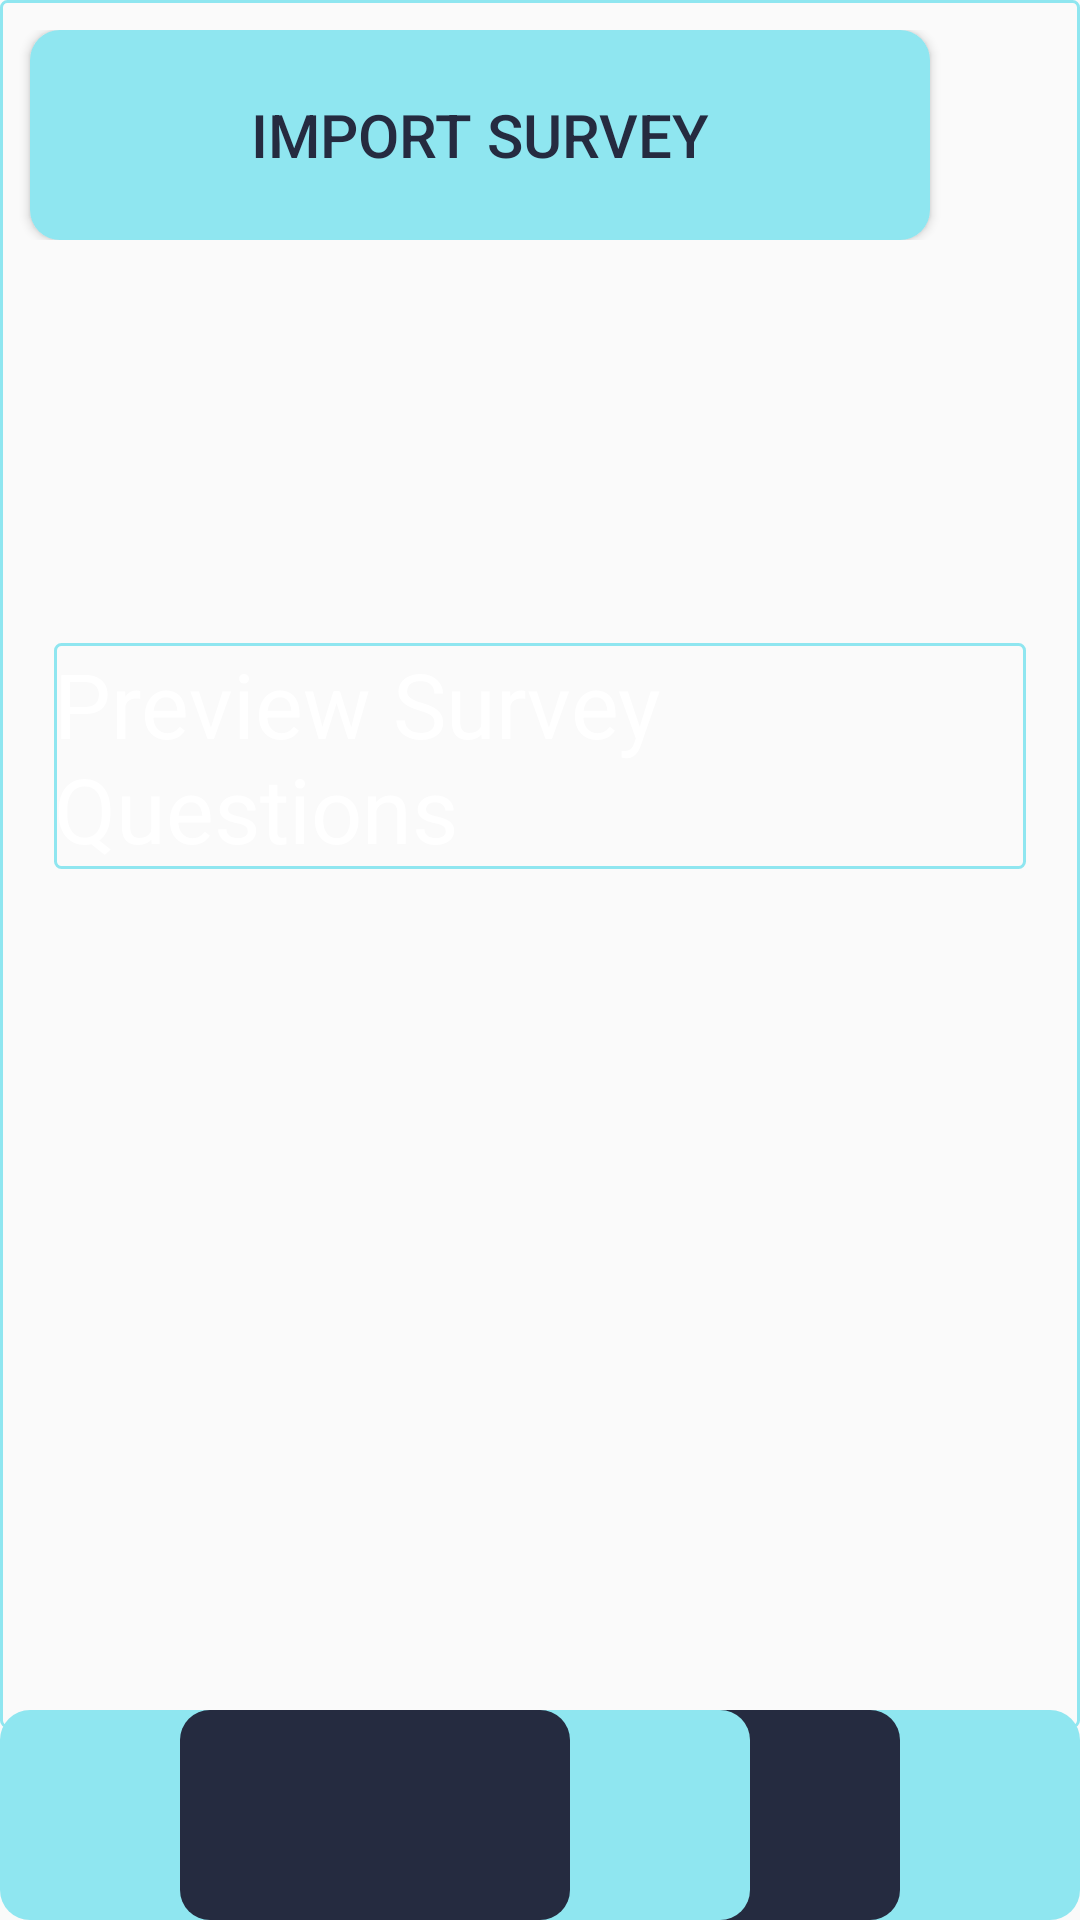

Layout XML and referenced resources for this Android screen:
<!-- AndroidManifest.xml: application theme ApplicationTheme -->
<!-- res/layout/fragment_scene_2.xml -->
<?xml version="1.0" encoding="utf-8"?>
<androidx.constraintlayout.widget.ConstraintLayout xmlns:android="http://schemas.android.com/apk/res/android"
    xmlns:app="http://schemas.android.com/apk/res-auto"
    xmlns:tools="http://schemas.android.com/tools"
    android:id="@+id/container"
    android:layout_width="match_parent"
    android:layout_height="match_parent">

    <androidx.constraintlayout.widget.ConstraintLayout
        android:id="@+id/constraintLayout2"
        android:layout_width="match_parent"
        android:layout_height="0dp"
        android:background="@drawable/border"
        app:layout_constraintEnd_toEndOf="parent"
        app:layout_constraintHeight_default="percent"
        app:layout_constraintHeight_percent=".9"
        app:layout_constraintHorizontal_bias="0.0"
        app:layout_constraintStart_toStartOf="parent"
        app:layout_constraintTop_toTopOf="parent">

        <ScrollView
            android:layout_marginTop="16dp"
            android:layout_width="0dp"
            android:layout_height="0dp"
            app:layout_constraintTop_toBottomOf="@+id/linearLayout"
            app:layout_constraintEnd_toEndOf="parent"
            app:layout_constraintHeight_default="percent"
            app:layout_constraintHeight_percent=".25"
            app:layout_constraintHorizontal_bias="0.5"
            app:layout_constraintStart_toStartOf="parent"
            app:layout_constraintWidth_default="percent"
            app:layout_constraintWidth_percent=".9"
            tools:layout_editor_absoluteY="60dp">

            <LinearLayout
                android:id="@+id/all_files"
                android:layout_width="match_parent"
                android:layout_height="wrap_content"
                android:orientation="vertical">
            </LinearLayout>


        </ScrollView>

        <ScrollView
            android:layout_width="0dp"
            android:layout_height="0dp"
            android:layout_marginBottom="16dp"
            app:layout_constraintBottom_toBottomOf="parent"
            app:layout_constraintEnd_toEndOf="parent"
            app:layout_constraintHeight_default="percent"
            app:layout_constraintHeight_percent=".6"
            app:layout_constraintStart_toStartOf="parent"
            app:layout_constraintWidth_default="percent"
            app:layout_constraintWidth_percent=".9">


            <LinearLayout
                android:id="@+id/all_questions"
                android:layout_width="match_parent"
                android:layout_height="wrap_content"
                android:orientation="vertical">

                <TextView
                    android:id="@+id/preivew_s2"
                    android:layout_width="wrap_content"
                    android:layout_height="wrap_content"
                    android:layout_gravity="center"
                    android:background="@drawable/border"
                    android:text="@string/preview"
                    android:textColor="@color/white"
                    android:textSize="30sp" />
            </LinearLayout>
        </ScrollView>

        <LinearLayout
            android:id="@+id/linearLayout"
            android:layout_width="0dp"
            android:layout_height="wrap_content"
            android:orientation="vertical"
            android:layout_marginLeft="5dp"
            app:layout_constraintStart_toStartOf="parent"
            app:layout_constraintTop_toTopOf="@+id/guideline_horizontal"
            app:layout_constraintWidth_default="percent"
            app:layout_constraintWidth_percent="0.9"
            tools:ignore="NotSibling">

            <LinearLayout
                android:layout_width="match_parent"
                android:layout_height="wrap_content"
                android:layout_marginTop="10dp"
                android:orientation="horizontal"
                android:weightSum="10">

                <Button
                    android:id="@+id/import_survey"
                    android:layout_width="300dp"
                    android:layout_height="70dp"
                    android:layout_marginLeft="5dp"
                    android:textColor="@color/background_black"

                    android:background="@drawable/buttonround"
                    android:text="import Survey"
                    android:textSize="20sp" />

                <ProgressBar
                    android:id="@+id/progressBar_s2"
                    style="?android:attr/progressBarStyleHorizontal"
                    android:layout_width="0dp"
                    android:layout_height="match_parent"
                    android:layout_gravity="center"
                    android:layout_marginStart="20dp"
                    android:layout_marginLeft="20dp"
                    android:layout_weight="7"
                    android:max="100"
                    android:progress="0" />
            </LinearLayout>

        </LinearLayout>

        <androidx.constraintlayout.widget.Guideline
            android:id="@+id/lefter_vertical_guideline"
            android:layout_width="wrap_content"
            android:layout_height="wrap_content"
            android:orientation="vertical"
            app:layout_constraintGuide_percent="0.02" />


    </androidx.constraintlayout.widget.ConstraintLayout>

    <androidx.constraintlayout.widget.Guideline
        android:id="@+id/guideline_horizontal"
        android:layout_width="wrap_content"
        android:layout_height="wrap_content"
        android:orientation="horizontal"
        app:layout_constraintGuide_percent="0" />

    <androidx.constraintlayout.widget.Guideline
        android:id="@+id/bottom_horizontal_guideline"
        android:layout_width="wrap_content"
        android:layout_height="wrap_content"
        android:orientation="horizontal"
        app:layout_constraintGuide_percent="0.97" />

    <androidx.constraintlayout.widget.Guideline
        android:id="@+id/left_vertical_guideline"
        android:layout_width="wrap_content"
        android:layout_height="wrap_content"
        android:orientation="vertical"
        app:layout_constraintGuide_percent="0.05" />

    <androidx.constraintlayout.widget.Guideline
        android:id="@+id/right_vertical_guideline"
        android:layout_width="wrap_content"
        android:layout_height="wrap_content"
        android:orientation="vertical"
        app:layout_constraintGuide_percent="0.95" />


    <ImageButton
        android:id="@+id/Done_s2"
        android:layout_width="250dp"
        android:layout_height="70dp"
        android:layout_alignParentRight="true"
        android:layout_centerInParent="true"
        android:adjustViewBounds="true"
        android:src="@drawable/arrowr"
        android:background="@drawable/button_background"
        android:scaleType="fitCenter"
        app:layout_constraintBottom_toBottomOf="parent"
        app:layout_constraintEnd_toEndOf="parent" />

    <ImageButton
        android:id="@+id/button_back_s2"
        android:layout_width="250dp"
        android:layout_height="70dp"
        android:layout_alignParentStart="true"
        android:layout_alignParentLeft="true"
        android:layout_centerInParent="true"
        android:src="@drawable/arrowl"
        android:background="@drawable/button_background"
        android:scaleType="fitCenter"
        app:layout_constraintBottom_toBottomOf="parent"
        app:layout_constraintStart_toStartOf="parent" />


</androidx.constraintlayout.widget.ConstraintLayout>
<!-- resources referenced by this layout -->
<resources>
  <color name="background_black">#252B40</color>
  <color name="white">#FFFFFF</color>
  <!-- drawable border (drawable) -->
  <?xml version="1.0" encoding="utf-8"?>
  <shape xmlns:android="http://schemas.android.com/apk/res/android">
      <corners
          android:radius="2dp"
         />
      <stroke
          android:width="1dp"
          android:color="@color/colorPrimary" />
  </shape>
  <!-- drawable button_background (drawable) -->
  <?xml version="1.0" encoding="utf-8"?>
  <layer-list xmlns:android="http://schemas.android.com/apk/res/android">
      <item>
          <shape android:shape="rectangle">
              <corners android:radius="@dimen/button_radius" />
              <gradient
                  android:angle="180"
                  android:endColor="@color/colorPrimary"
                  android:startColor="@color/colorPrimary" />
          </shape>
      </item>
      <item
          android:bottom="0dp"
          android:left="60dp"
          android:right="60dp"
          android:top="0dp">
          <shape android:shape="rectangle">
              <corners android:radius="@dimen/button_radius" />
              <solid android:color="@color/background_black" />
          </shape>
      </item>
  
  </layer-list>
  <!-- drawable buttonround (drawable) -->
  <?xml version="1.0" encoding="utf-8"?>
  <shape xmlns:android="http://schemas.android.com/apk/res/android">
      <corners android:radius="@dimen/button_radius" />
      <solid android:color="#8FE6F0" />
  </shape>
  <string name="preview">Preview Survey Questions</string>
  <style name="ApplicationTheme" parent="Theme.AppCompat.Light.DarkActionBar">
          
          <item name="colorPrimary">@color/colorPrimary</item>
          <item name="colorPrimaryDark">@color/colorPrimaryDark</item>
          <item name="colorAccent">@color/colorAccent</item>
          <item name="windowActionBar">false</item>
          <item name="windowNoTitle">true</item>
      </style>
  <color name="colorPrimary">#8FE6F0</color>
  <dimen name="button_radius">10dp</dimen>
  <color name="colorPrimaryDark">#3700B3</color>
  <color name="colorAccent">#03DAC5</color>
</resources>
